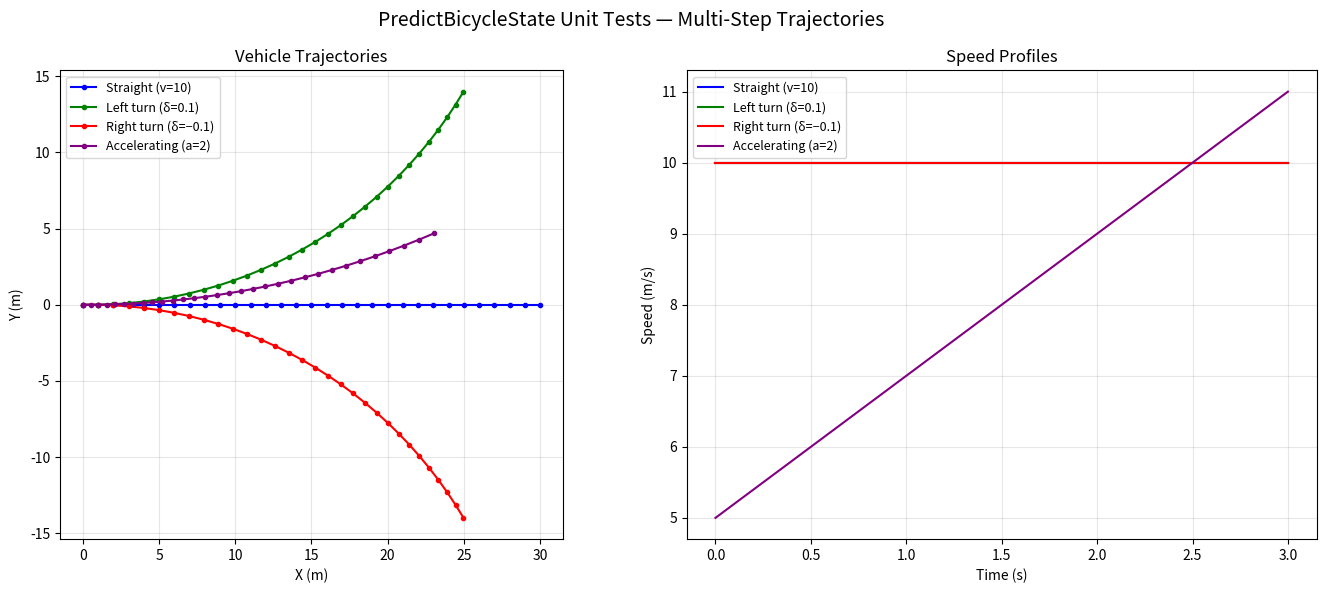

Recreate this plot in Python. (Note: this script raises an exception after producing the figure.)
#!/Users/qingxu/.ai-env/bin/python3
"""自行车模型状态预测单元测试可视化: 多步轨迹仿真"""
import matplotlib
matplotlib.use('Agg')
import matplotlib.pyplot as plt
import numpy as np
import os

def predict_bicycle(x, y, yaw, v, delta, accel, dt, L):
    xn = x + v * np.cos(yaw) * dt
    yn = y + v * np.sin(yaw) * dt
    yawn = yaw + v * np.tan(delta) / L * dt
    vn = v + accel * dt
    return xn, yn, yawn, vn

def simulate(x0, y0, yaw0, v0, delta, accel, dt, L, steps):
    xs, ys, yaws, vs = [x0], [y0], [yaw0], [v0]
    x, y, yaw, v = x0, y0, yaw0, v0
    for _ in range(steps):
        x, y, yaw, v = predict_bicycle(x, y, yaw, v, delta, accel, dt, L)
        xs.append(x); ys.append(y); yaws.append(yaw); vs.append(v)
    return xs, ys, yaws, vs

DT, L, N = 0.1, 2.85, 30
scenarios = [
    {"name": "Straight (v=10)", "delta": 0.0, "accel": 0.0, "v0": 10.0, "color": "blue"},
    {"name": "Left turn (δ=0.1)", "delta": 0.1, "accel": 0.0, "v0": 10.0, "color": "green"},
    {"name": "Right turn (δ=−0.1)", "delta": -0.1, "accel": 0.0, "v0": 10.0, "color": "red"},
    {"name": "Accelerating (a=2)", "delta": 0.05, "accel": 2.0, "v0": 5.0, "color": "purple"},
]

fig, axes = plt.subplots(1, 2, figsize=(14, 6))
fig.suptitle('PredictBicycleState Unit Tests — Multi-Step Trajectories', fontsize=14)

for s in scenarios:
    xs, ys, yaws, vs = simulate(0, 0, 0, s['v0'], s['delta'], s['accel'], DT, L, N)
    axes[0].plot(xs, ys, '-o', color=s['color'], markersize=3, linewidth=1.5, label=s['name'])
    t = np.arange(len(vs)) * DT
    axes[1].plot(t, vs, '-', color=s['color'], linewidth=1.5, label=s['name'])

axes[0].set_xlabel('X (m)'); axes[0].set_ylabel('Y (m)')
axes[0].set_title('Vehicle Trajectories'); axes[0].legend(fontsize=9)
axes[0].set_aspect('equal'); axes[0].grid(True, alpha=0.3)

axes[1].set_xlabel('Time (s)'); axes[1].set_ylabel('Speed (m/s)')
axes[1].set_title('Speed Profiles'); axes[1].legend(fontsize=9)
axes[1].grid(True, alpha=0.3)

plt.tight_layout()
out_dir = os.path.dirname(os.path.abspath(__file__))
plt.savefig(os.path.join(out_dir, 'predictBicycleState_plot.png'), dpi=150, bbox_inches='tight')
plt.close()
print("Plot saved.")
